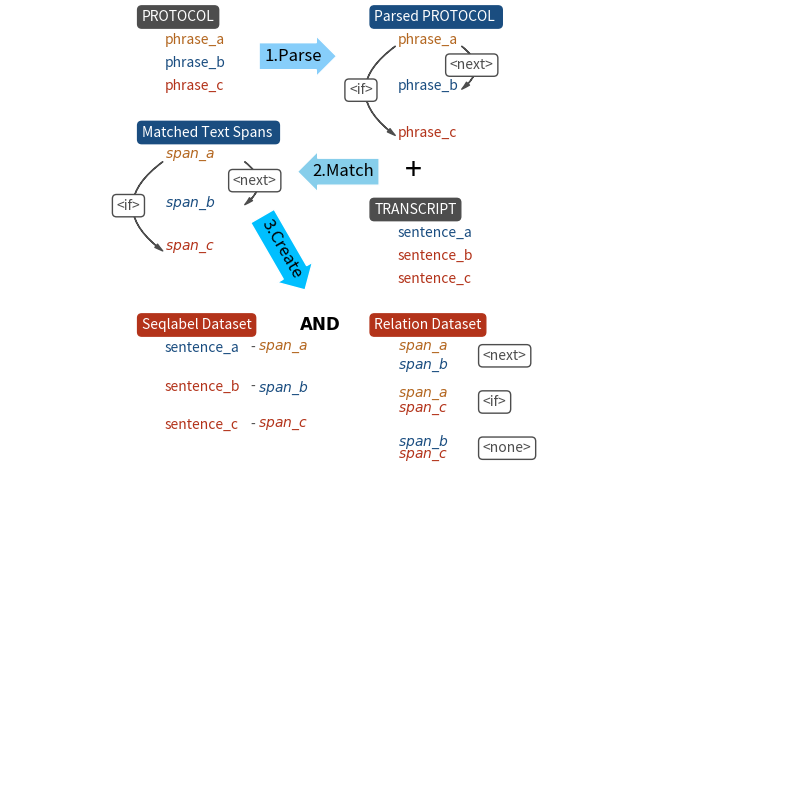

This figure's Python source:
import matplotlib.pyplot as plt
import matplotlib.patches as patches

plt.figure(figsize=(10,10))
plt.axis('off')

cz = (0.3, 0.3, 0.3)
cy = (0.7, 0.4, 0.12)
ci = (0.1, 0.3, 0.5)
ct = (0.7, 0.2, 0.1)

def ln_func(text, x, y, color, mode=None): 
    if mode is None:
        color_font = b_color = color
        alpha_bg = 0
    elif mode == 'i':
        color_font = 'white'
        b_color = color
        alpha_bg = 1
    elif mode == 'b':
        color_font = b_color = color
        color = 'white'
        alpha_bg = 1
    plt.text(x, y, text, ha="left", va="top", color=color_font, bbox=dict(boxstyle="round", alpha=alpha_bg, ec=b_color, fc=color))

ty = 1
tx = 0.2
ln_func("PROTOCOL", tx-0.03, ty, cz, 'i')
ty -= 0.03
ln_func('phrase_a', tx+0.0, ty, cy)
ty-= 0.03
ln_func('phrase_b', tx+0.0, ty, ci)
ty -= 0.03
ln_func('phrase_c', tx+0.0, ty, ct)

plt.text(0.365, 0.94, "1.Parse", color='k', ha="center", va="center", rotation=0, size=12, bbox={'boxstyle':"rarrow", 'fc':'lightskyblue', 'ec':'w'})

ty = 1
tx = 0.5
ln_func("Parsed PROTOCOL ", tx-0.03, ty, ci, 'i')
ty -= 0.03
ln_func('phrase_a', tx+0.0, ty, cy)
plt.gca().add_patch(patches.FancyArrowPatch((tx+0.08, ty-0.015), (tx+0.08, ty-0.075), connectionstyle="arc3,rad=-.7", color=cz, arrowstyle="Simple,head_width=3,head_length=6"))
ln_func('<next>', tx+0.0675, ty-0.0325, cz, 'b')
plt.gca().add_patch(patches.FancyArrowPatch((tx, ty-0.015), (tx, ty-0.135), connectionstyle="arc3,rad=.7", color=cz, arrowstyle="Simple,head_width=3,head_length=6"))
ln_func('<if>', tx-0.0625, ty-0.065, cz, 'b')
ty-= 0.06
ln_func('phrase_b', tx+0.0, ty, ci)
ty -= 0.06
ln_func('phrase_c', tx+0.0, ty, ct)

plt.text(0.43, 0.79, "2.Match", color='k', ha="center", va="center", rotation=0, size=12, bbox={'boxstyle':"larrow", 'fc':'skyblue', 'ec':'w'})
plt.text(0.52, 0.79, "+", size=22, color='k', ha="center", va="center")

ty = 0.85
tx = 0.2
ln_func("Matched Text Spans ", tx-0.03, ty, ci, 'i')
ty -= 0.03
ln_func('$\\it{span\_a}$', tx+0.0, ty, cy)
plt.gca().add_patch(patches.FancyArrowPatch((tx+0.1, ty-0.015), (tx+0.1, ty-0.075), connectionstyle="arc3,rad=-.7", color=cz, arrowstyle="Simple,head_width=3,head_length=6"))
ln_func('<next>', tx+0.0875, ty-0.0325, cz, 'b')
plt.gca().add_patch(patches.FancyArrowPatch((tx, ty-0.015), (tx, ty-0.135), connectionstyle="arc3,rad=.7", color=cz, arrowstyle="Simple,head_width=3,head_length=6"))
ln_func('<if>', tx-0.0625, ty-0.065, cz, 'b')
ty-= 0.06
ln_func('$\\it{span\_b}$', tx+0.0, ty, ci)
ty -= 0.06
ln_func('$\\it{span\_c}$', tx+0.0, ty, ct)

ty = 0.75
tx = 0.5
ln_func("TRANSCRIPT", tx-0.03, ty, cz, 'i')
ty -= 0.03
ln_func("sentence_a", tx+0.00, ty, ci)
ty -= 0.03
ln_func("sentence_b", tx+0.00, ty, ct)
ty -= 0.03
ln_func("sentence_c", tx+0.00, ty, ct)

plt.text(0.35, 0.69, "3.Create", color='k', ha="center", va="center", rotation=-60, size=12, bbox={'boxstyle':"rarrow", 'fc':'deepskyblue', 'ec':'w'})

ty = .6
tx = 0.2
ln_func("Seqlabel Dataset", tx-0.03, ty, ct, 'i')
ty -= 0.03
ln_func("sentence_a", tx+0.00, ty, ci)
ln_func("-", tx+0.11, ty, cz)
ln_func("$\\it{span\_a}$", tx+0.12, ty, cy)
ty -= 0.05
ln_func("sentence_b", tx+0.00, ty, ct)
ln_func("-", tx+0.11, ty, cz)
ln_func("$\\it{span\_b}$", tx+0.12, ty, ci)
ty -= 0.05
ln_func("sentence_c", tx+0.00, ty, ct)
ln_func("-", tx+0.11, ty, cz)
ln_func("$\\it{span\_c}$", tx+0.12, ty, ct)

plt.text(0.4, 0.59, "$\\bf{AND}$", size=12, color='k', ha="center", va="center")

ty = 0.6
tx = 0.5
ln_func("Relation Dataset", tx-0.03, ty, ct, 'i')
ty -= 0.03
ln_func("$\\it{span\_a}$", tx+0.00, ty, cy)
ln_func("$\\it{span\_b}$", tx+0.0, ty-0.02, ci)
ln_func('<next>', tx+0.11, ty-0.01, cz, 'b')
ty -= 0.06
ln_func("$\\it{span\_a}$", tx+0.00, ty, cy)
ln_func("$\\it{span\_c}$", tx+0.0, ty-0.02, ct)
ln_func('<if>', tx+0.11, ty-0.01, cz, 'b')
ty -= 0.06
ln_func("$\\it{span\_b}$", tx+0.00, ty, ci)
ln_func("$\\it{span\_c}$", tx+0.0, ty-0.02, ct)
ln_func('<none>', tx+0.11, ty-0.01, cz, 'b')

plt.savefig('figurepipeline', dpi=1500)
#plt.show()